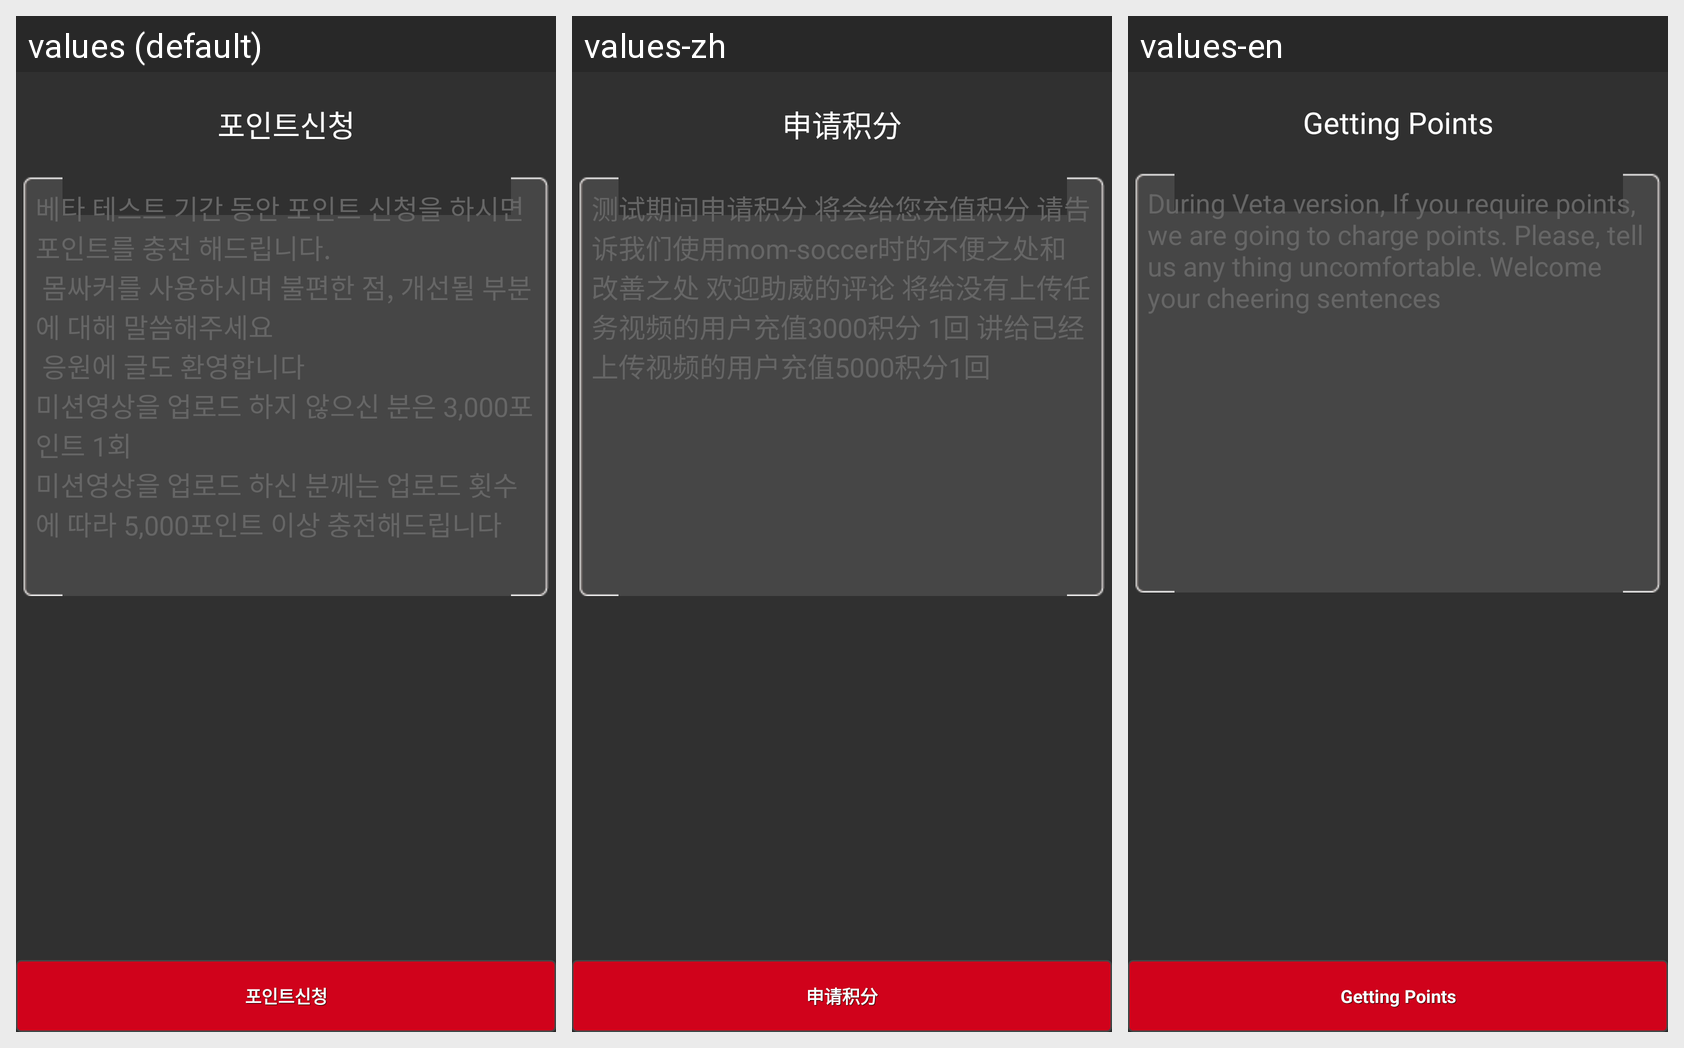

Strings drawn on this Android screen and how each of the app's shown locales translates them:
Android screen res/layout/fr_point_fragment_layout0.xml rendered under 3 locales, left to right: values (default), values-zh, values-en. Device: Nexus 5 (rendered at 1080×1920; each locale shown at half size, 540×960, under a caption strip naming it); theme AppTheme.
Strings drawn on this screen, with the default value and each locale's value (text and hints the layout hard-codes, and strings that could not be matched under every locale, appear in the picture but are not listed):

point_req
  values: 포인트신청
  values-zh: 申请积分
  values-en: Getting Points

point_req1
  values: 베타 테스트 기간 동안 포인트 신청을 하시면 
      포인트를 충전 해드립니다. 
       몸싸커를 사용하시며 불편한 점, 개선될 부분에 대해 말씀해주세요 
       응원에 글도 환영합니다 
      미션영상을 업로드 하지 않으신 분은 3,000포인트 1회 
      미션영상을 업로드 하신 분께는 업로드 횟수에 따라 5,000포인트 이상 충전해드립니다
  values-zh: 测试期间申请积分 将会给您充值积分 请告诉我们使用mom-soccer时的不便之处和改善之处 欢迎助威的评论 将给没有上传任务视频的用户充值3000积分 1回 讲给已经上传视频的用户充值5000积分1回
  values-en: During Veta version, If you require points, we are going to charge points. Please, tell us any thing uncomfortable. Welcome your cheering sentences
